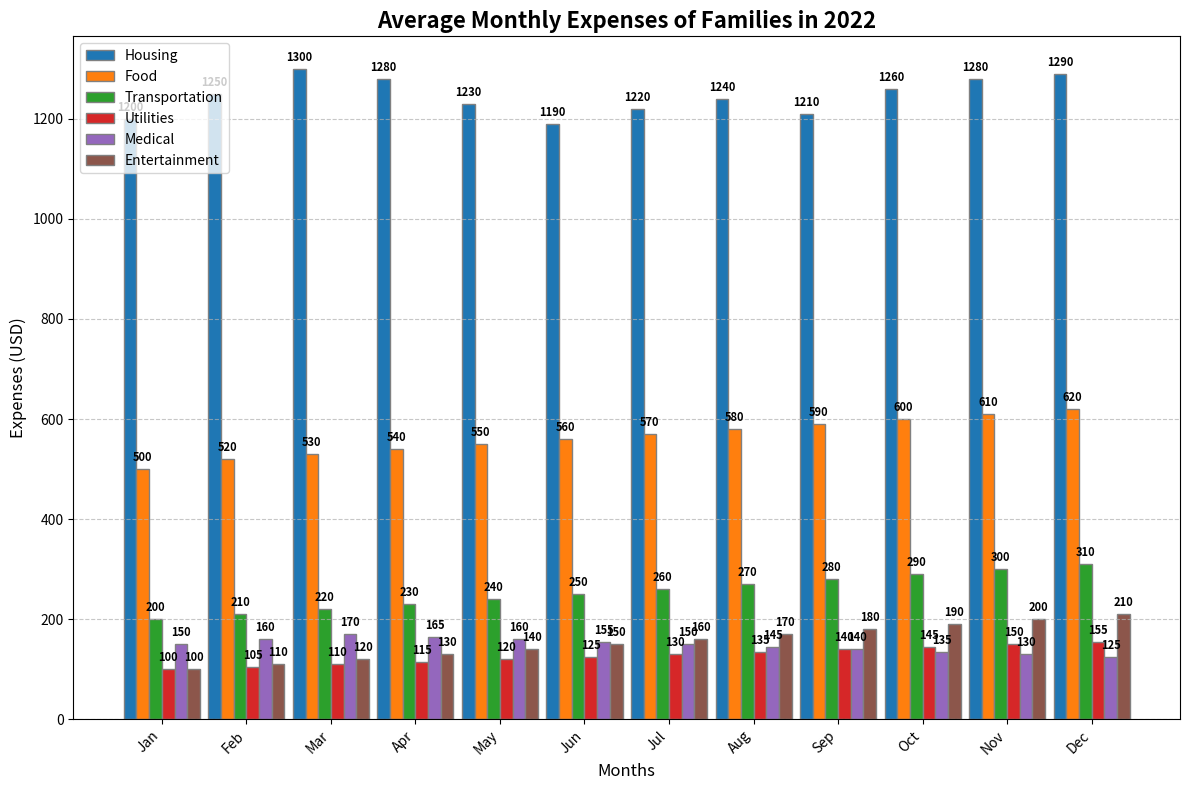

Python code for this plot:
import matplotlib.pyplot as plt
import numpy as np

# Backstory: The chart represents the average monthly expenses of families in different categories in a small town for the year 2022. 
# We have six main categories: Housing, Food, Transportation, Utilities, Medical, Entertainment.

# Months and expense categories
months = ['Jan', 'Feb', 'Mar', 'Apr', 'May', 'Jun', 'Jul', 'Aug', 'Sep', 'Oct', 'Nov', 'Dec']
categories = ['Housing', 'Food', 'Transportation', 'Utilities', 'Medical', 'Entertainment']

# Expense data: rows are categories, columns are months
expenses_data = np.array([
    [1200, 1250, 1300, 1280, 1230, 1190, 1220, 1240, 1210, 1260, 1280, 1290],  # Housing
    [500, 520, 530, 540, 550, 560, 570, 580, 590, 600, 610, 620],              # Food
    [200, 210, 220, 230, 240, 250, 260, 270, 280, 290, 300, 310],              # Transportation
    [100, 105, 110, 115, 120, 125, 130, 135, 140, 145, 150, 155],              # Utilities
    [150, 160, 170, 165, 160, 155, 150, 145, 140, 135, 130, 125],              # Medical
    [100, 110, 120, 130, 140, 150, 160, 170, 180, 190, 200, 210]               # Entertainment
])

# Colors for each category
colors = ['#1f77b4', '#ff7f0e', '#2ca02c', '#d62728', '#9467bd', '#8c564b']

# Generate the figure and axes
fig, ax = plt.subplots(figsize=(12, 8))

# Define bar width
bar_width = 0.15

# Create the month index for each category
index = np.arange(len(months))

# Create a grouped bar chart
for i in range(len(categories)):
    ax.bar(index + i * bar_width, expenses_data[i], bar_width, label=categories[i], color=colors[i], edgecolor='grey')

# Add title and axis labels
ax.set_title('Average Monthly Expenses of Families in 2022', fontsize=16, fontweight='bold')
ax.set_xlabel('Months', fontsize=12)
ax.set_ylabel('Expenses (USD)', fontsize=12)

# Add x-ticks for months
ax.set_xticks(index + bar_width * (len(categories) - 1) / 2)
ax.set_xticklabels(months, rotation=45, ha='right')

# Add grid for better readability
ax.yaxis.grid(True, linestyle='--', alpha=0.7)

# Add a legend to differentiate the categories
ax.legend(loc='upper left', fontsize=10)

# Annotate each bar segment with the expense value
for i in range(len(categories)):
    for j in range(len(months)):
        ax.text(index[j] + i * bar_width, expenses_data[i, j] + 10, str(expenses_data[i, j]), ha='center', va='bottom', fontsize=8, fontweight='bold')

# Tight layout to make sure everything fits well
plt.tight_layout()

# Show the plot
plt.show()
